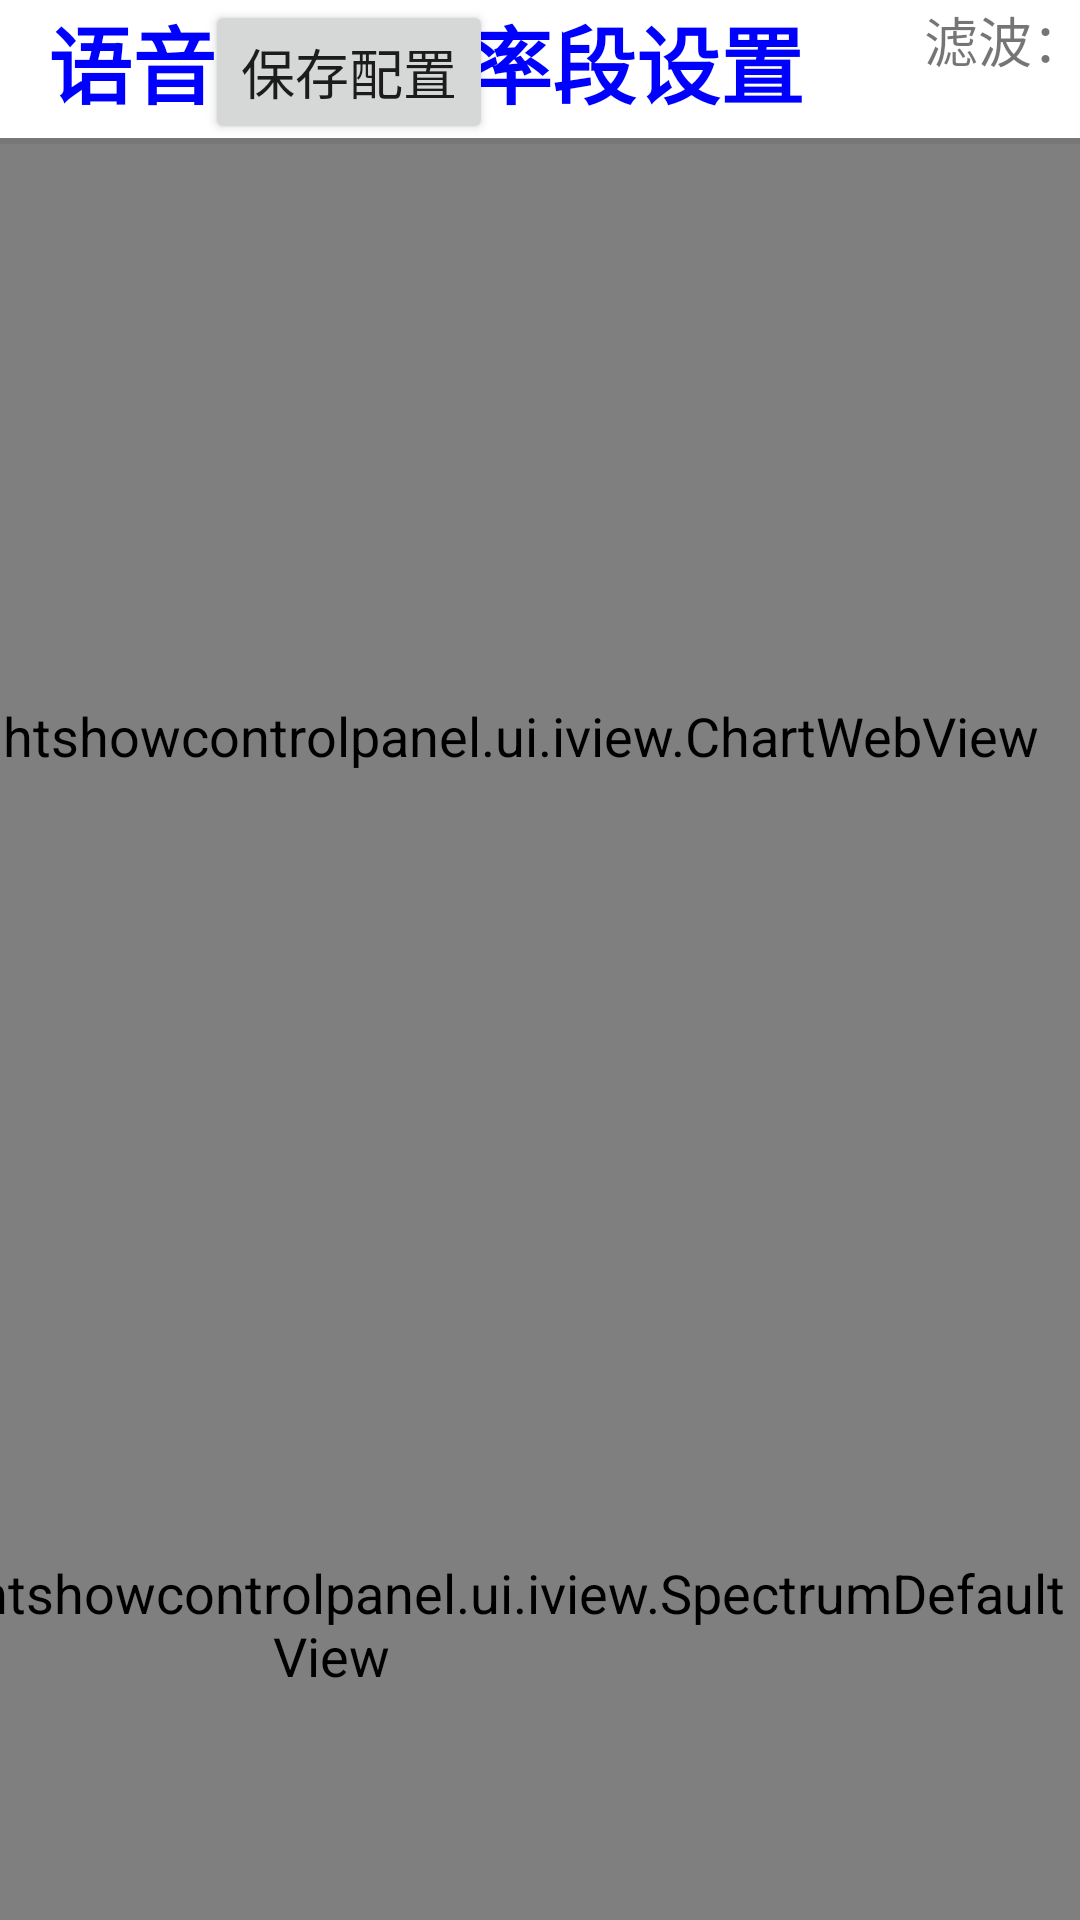

Produce the Android XML layout that renders to this screen, including the resource entries it uses.
<!-- AndroidManifest.xml: application theme Theme.LightShowControlPanel -->
<!-- res/layout/fragment_voice_control_panel.xml -->
<?xml version="1.0" encoding="utf-8"?>
<androidx.constraintlayout.widget.ConstraintLayout xmlns:android="http://schemas.android.com/apk/res/android"
    xmlns:app="http://schemas.android.com/apk/res-auto"
    android:layout_width="match_parent"
    android:layout_height="match_parent">

    <TextView
        android:id="@+id/title"
        android:textSize="28sp"
        android:textColor="#FF0000FF"
        android:textStyle="bold"
        android:layout_width="wrap_content"
        android:layout_height="wrap_content"
        android:layout_marginStart="16dp"
        android:text="语音采样频率段设置"
        app:layout_constraintStart_toStartOf="parent"
        app:layout_constraintTop_toTopOf="parent" />

    <TextView
        android:id="@+id/textView"
        android:layout_marginLeft="40dp"
        android:layout_width="wrap_content"
        android:layout_height="wrap_content"
        android:text="滤波："
        app:layout_constraintStart_toEndOf="@+id/title"
        app:layout_constraintTop_toTopOf="parent" />

    <EditText
        android:id="@+id/edit_text_anti_shake"
        android:layout_width="100dp"
        android:textStyle="bold|italic"
        android:layout_height="wrap_content"
        app:layout_constraintStart_toEndOf="@+id/textView"
        app:layout_constraintTop_toTopOf="parent" />

    <androidx.recyclerview.widget.RecyclerView
        android:id="@+id/voice_recycler_view"
        android:background="@drawable/border_right"
        android:layout_width="0dp"
        android:layout_height="0dp"
        android:padding="10dp"
        app:layout_constraintBottom_toBottomOf="parent"
        app:layout_constraintEnd_toStartOf="@+id/linearLayout"
        app:layout_constraintStart_toStartOf="parent"
        app:layout_constraintTop_toBottomOf="@+id/textView" />

    <LinearLayout
        android:id="@+id/linearLayout"
        android:layout_width="500dp"
        android:layout_height="match_parent"
        android:orientation="vertical"
        app:layout_constraintEnd_toEndOf="parent">

        <LinearLayout
            android:background="@drawable/border_bottom"
            android:layout_width="match_parent"
            android:layout_height="wrap_content"
            android:orientation="horizontal">
            <Switch
                android:id="@+id/switch_review"
                android:layout_marginLeft="20dp"
                android:layout_width="wrap_content"
                android:layout_height="wrap_content"
                android:text="预览："/>
            <Button
                android:id="@+id/save_btn"
                android:layout_marginLeft="80dp"
                android:layout_width="wrap_content"
                android:layout_height="wrap_content"
                android:text="保存配置"
                app:layout_constraintEnd_toEndOf="parent" />
        </LinearLayout>
        <com.autolink.lightshowcontrolpanel.ui.iview.ChartWebView
            android:id="@+id/chart_view"
            android:layout_width="match_parent"
            android:layout_height="0dp"
            android:layout_weight="2"/>
        <com.autolink.lightshowcontrolpanel.ui.iview.SpectrumDefaultView
            android:id="@+id/spectrum_view"
            android:background="@drawable/border_top"
            android:layout_width="match_parent"
            android:layout_height="0dp"
            android:layout_weight="1" />
    </LinearLayout>
</androidx.constraintlayout.widget.ConstraintLayout>
<!-- resources referenced by this layout -->
<resources>
  <!-- drawable border_bottom (drawable) -->
  <?xml version="1.0" encoding="utf-8"?>
  <layer-list xmlns:android="http://schemas.android.com/apk/res/android">
      <item android:left="-2dp" android:top="-2dp" android:right="-2dp">
          <shape>
              <stroke android:width="2dp" android:color="#88000000" />
          </shape>
      </item>
  </layer-list>
  <!-- drawable border_right (drawable) -->
  <?xml version="1.0" encoding="utf-8"?>
  <layer-list xmlns:android="http://schemas.android.com/apk/res/android">
      <item android:left="-2dp" android:top="-2dp" android:bottom="-2dp">
          <shape>
              <stroke android:width="2dp" android:color="#88000000" />
          </shape>
      </item>
  </layer-list>
  <!-- drawable border_top (drawable) -->
  <?xml version="1.0" encoding="utf-8"?>
  <layer-list xmlns:android="http://schemas.android.com/apk/res/android">
      <item android:left="-2dp" android:right="-2dp" android:bottom="-2dp">
          <shape>
              <stroke android:width="2dp" android:color="#88000000" />
          </shape>
      </item>
  </layer-list>
  <style name="Theme.LightShowControlPanel" parent="Theme.MaterialComponents.DayNight.DarkActionBar">
          
          <item name="colorPrimary">@color/purple_500</item>
          <item name="colorPrimaryVariant">@color/purple_700</item>
          <item name="colorOnPrimary">@color/white</item>
          
          <item name="colorSecondary">@color/teal_200</item>
          <item name="colorSecondaryVariant">@color/teal_700</item>
          <item name="colorOnSecondary">@color/black</item>
          
          <item name="android:statusBarColor" tools:targetApi="l">?attr/colorPrimaryVariant</item>
          
  
          <item name="android:textSize">18sp</item>
      </style>
  <!-- not gathered from this repository: default colours our renderer supplied (Android Studio template values) -->
  <color name="purple_500">#FF6200EE</color>
  <color name="purple_700">#FF3700B3</color>
  <color name="teal_200">#FF03DAC5</color>
  <color name="teal_700">#FF018786</color>
  <color name="black">#FF000000</color>
  <color name="white">#FFFFFFFF</color>
</resources>
